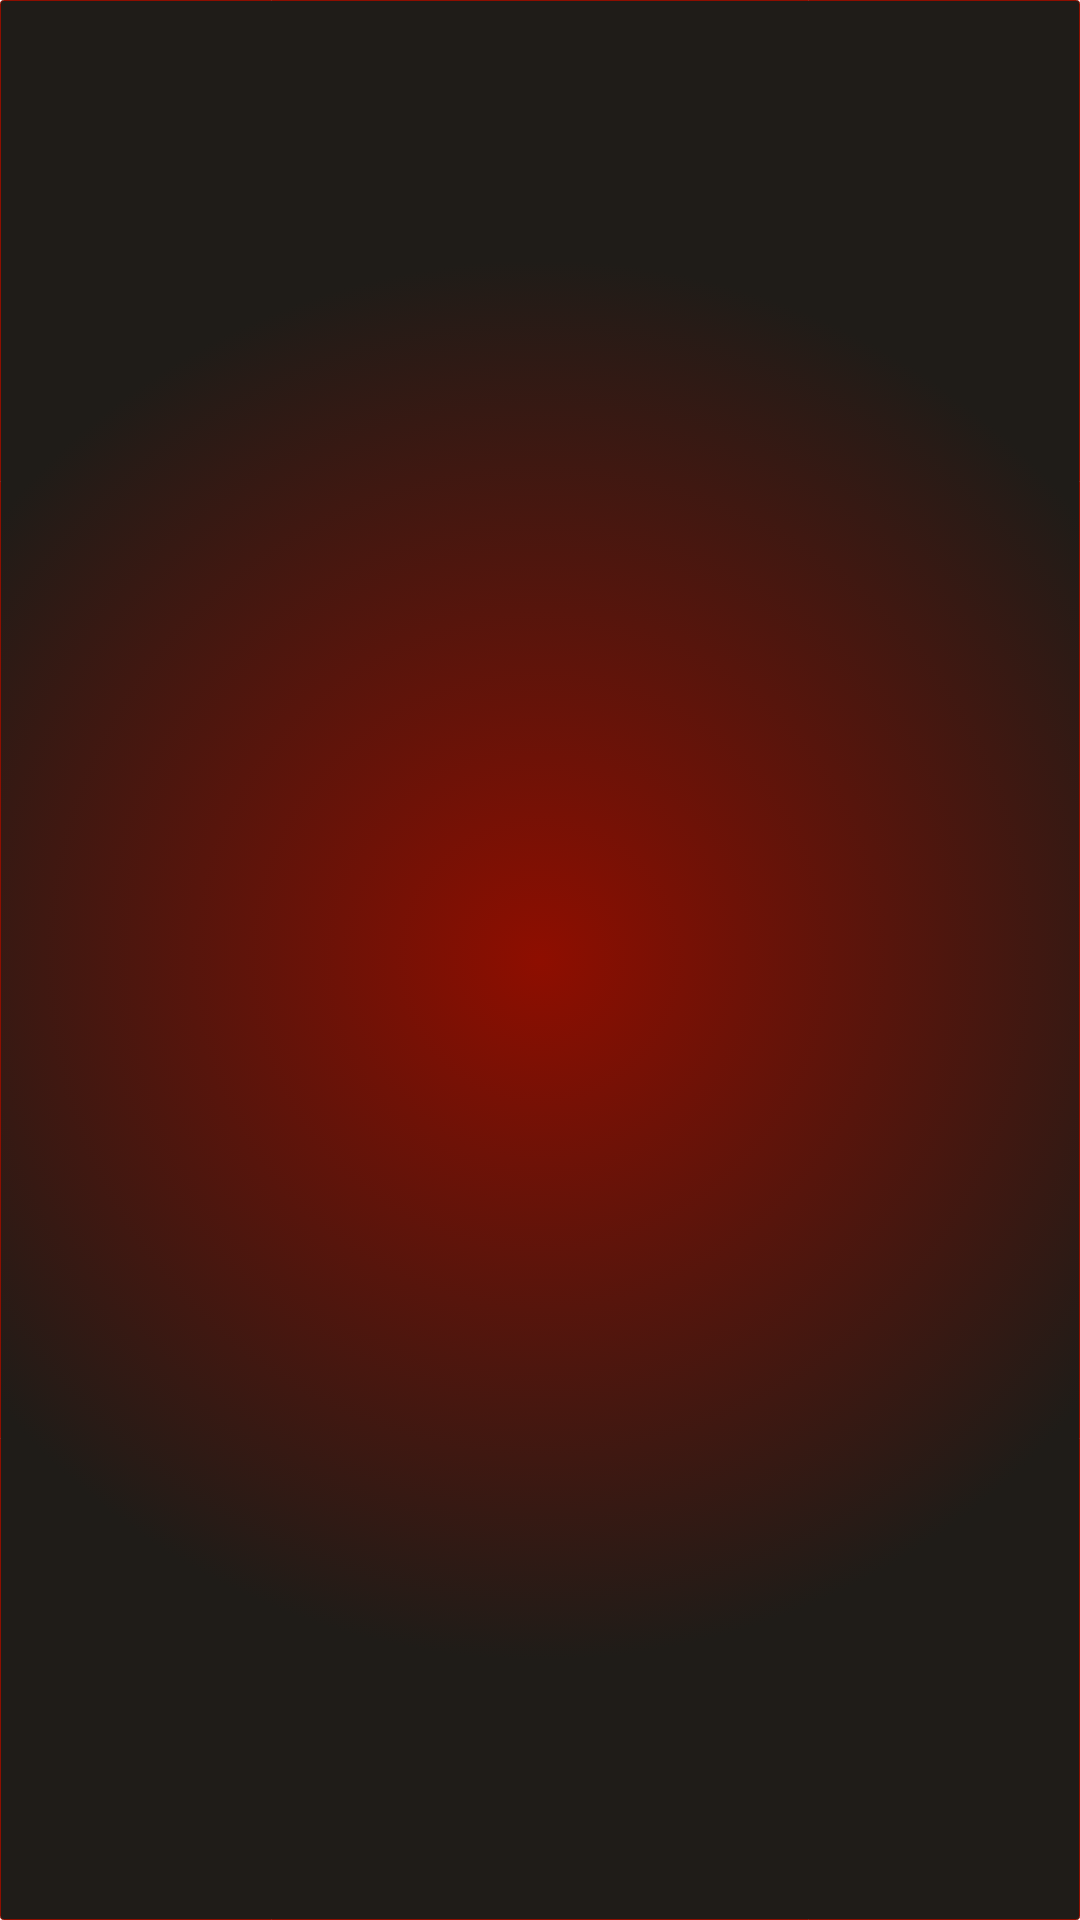

Produce the Android XML layout that renders to this screen, including the resource entries it uses.
<!-- AndroidManifest.xml: application theme Theme.MinhasCompras -->
<!-- res/layout/toolbar.xml -->
<?xml version="1.0" encoding="utf-8"?>
<androidx.appcompat.widget.LinearLayoutCompat xmlns:android="http://schemas.android.com/apk/res/android"
    android:layout_width="match_parent"
    android:layout_height="wrap_content"
    xmlns:app="http://schemas.android.com/apk/res-auto"
    android:orientation="vertical"
    android:background="@drawable/bg_app">

    <androidx.appcompat.widget.Toolbar
        android:id="@+id/toolbar"
        android:layout_width="match_parent"
        android:layout_height="wrap_content"
        android:background="@color/transparente"
        android:minHeight="?attr/actionBarSize"
        app:titleTextColor="@color/white"
        android:theme="?attr/actionBarTheme" />


</androidx.appcompat.widget.LinearLayoutCompat>
<!-- resources referenced by this layout -->
<resources>
  <color name="transparente">#00FFFFFF</color>
  <color name="white">#FFFFFFFF</color>
  <!-- drawable bg_app (drawable) -->
  <?xml version="1.0" encoding="utf-8"?>
  <selector xmlns:android="http://schemas.android.com/apk/res/android">
      <item>
          <shape>
              <gradient android:type="radial" android:gradientRadius="700"
                  android:startColor="#ff8e0e00" android:endColor="#ff1f1c18" />
              <stroke android:width="0.05px" android:color="#ff8e0e00"/>
              <corners android:radius="1dp"/>
          </shape>
      </item>
  </selector>
  <style name="Theme.MinhasCompras" parent="Theme.MaterialComponents.Light.NoActionBar">
          
          <item name="colorPrimary">@color/purple_200</item>
          <item name="colorPrimaryVariant">@color/purple_200</item>
          <item name="colorOnPrimary">@color/black</item>
          
          <item name="colorSecondary">@color/teal_200</item>
          <item name="colorSecondaryVariant">@color/teal_200</item>
          <item name="colorOnSecondary">@color/black</item>
          
          <item name="android:statusBarColor" tools:targetApi="l">?attr/colorPrimaryVariant</item>
          
      </style>
  <color name="purple_200">#ff8e0e00</color>
  <color name="black">#ff1f1c18</color>
  <color name="teal_200">#ff8e0e00</color>
</resources>
